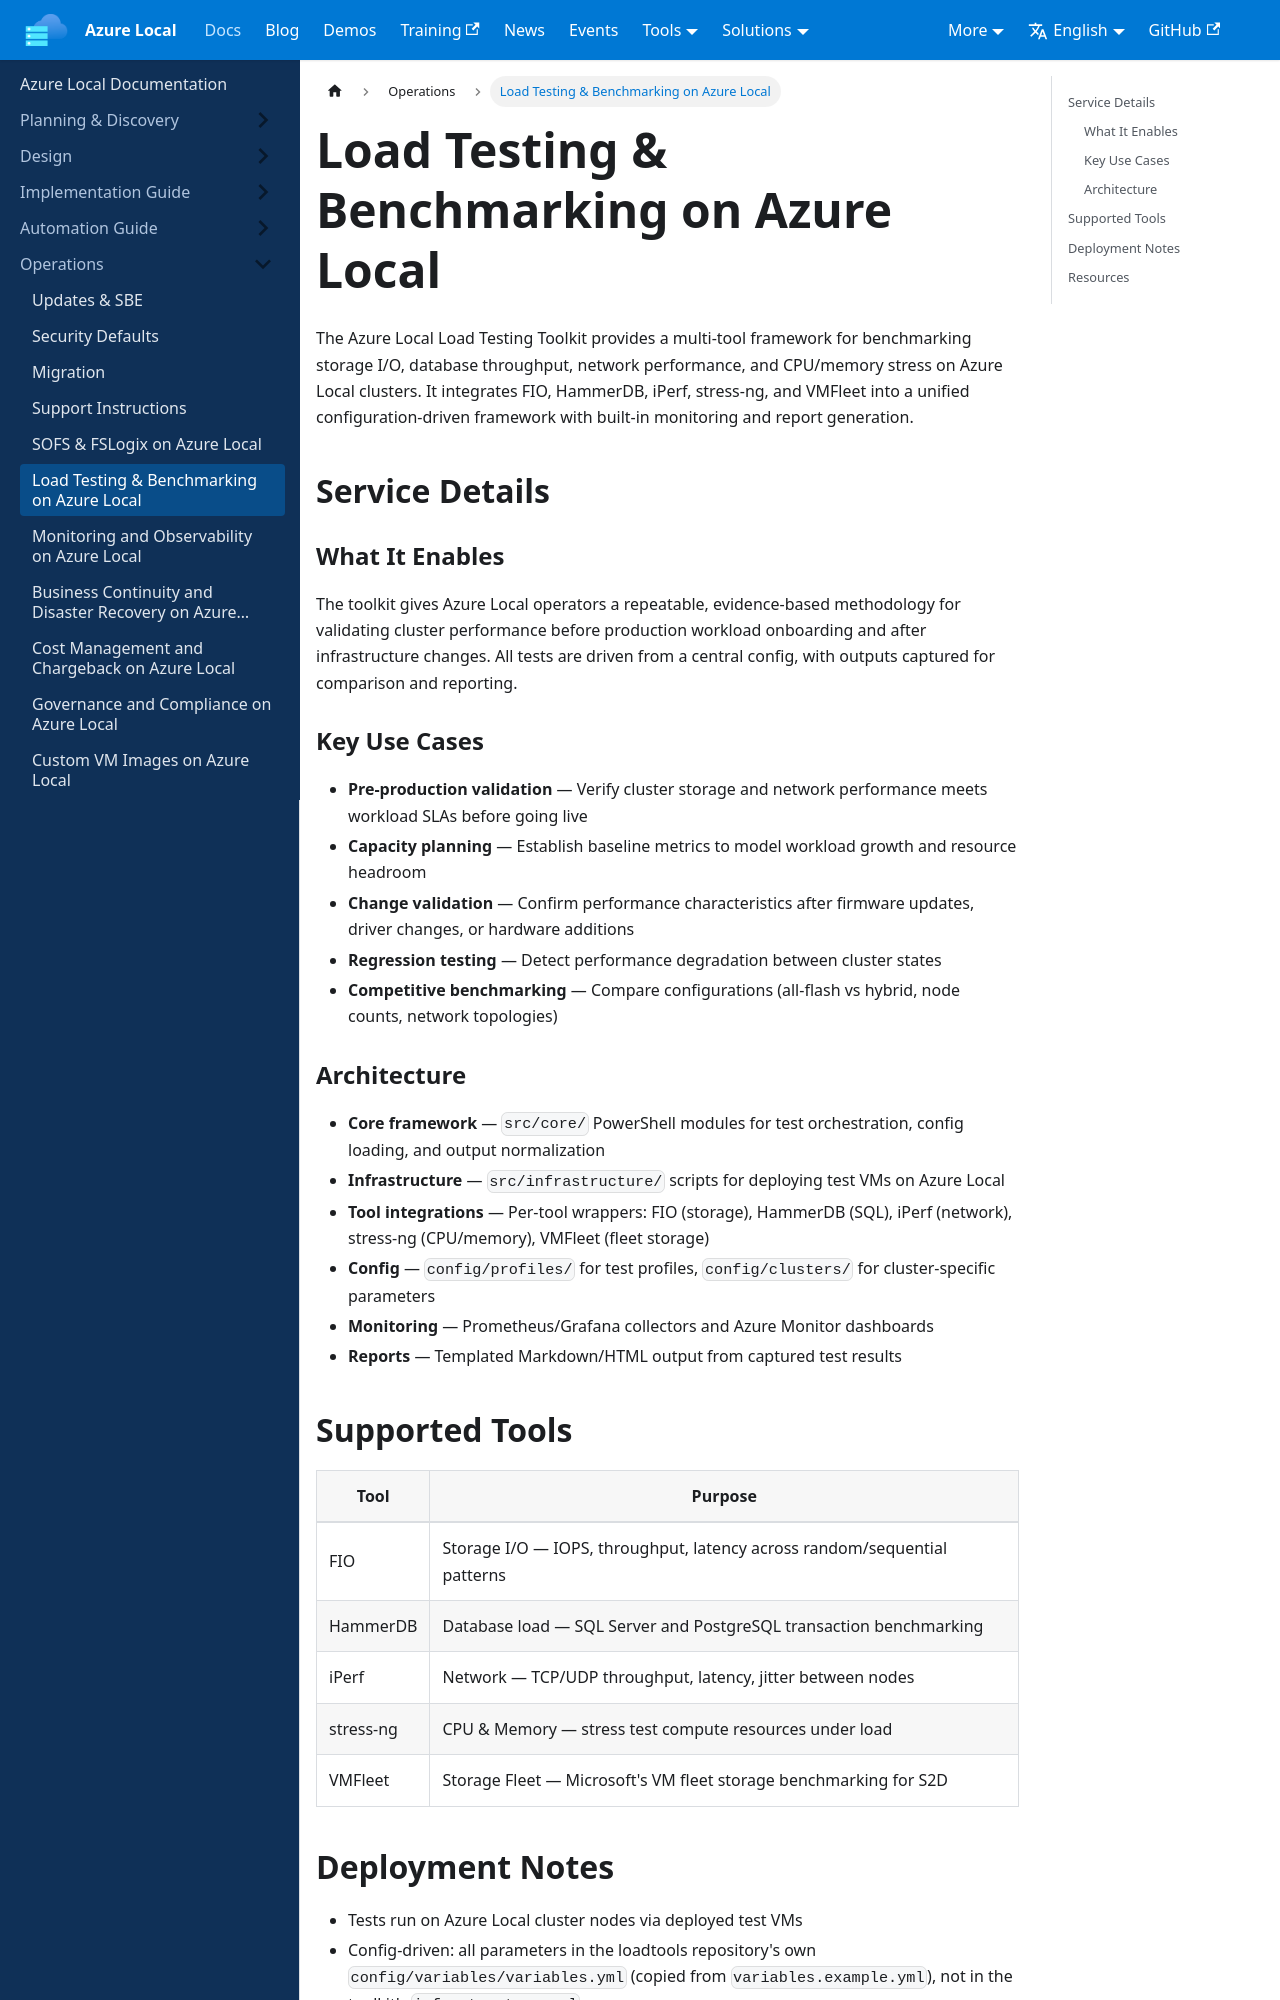

repository: AzureLocal/azurelocal.github.io · page: docs/operations/load-testing-on-azure-local/index.html · generator: docusaurus

---
title: Load Testing & Benchmarking on Azure Local
sidebar_position: 10
---

# Load Testing & Benchmarking on Azure Local

The Azure Local Load Testing Toolkit provides a multi-tool framework for benchmarking storage I/O, database throughput, network performance, and CPU/memory stress on Azure Local clusters. It integrates FIO, HammerDB, iPerf, stress-ng, and VMFleet into a unified configuration-driven framework with built-in monitoring and report generation.

## Service Details

### What It Enables

The toolkit gives Azure Local operators a repeatable, evidence-based methodology for validating cluster performance before production workload onboarding and after infrastructure changes. All tests are driven from a central config, with outputs captured for comparison and reporting.

### Key Use Cases

- **Pre-production validation** — Verify cluster storage and network performance meets workload SLAs before going live
- **Capacity planning** — Establish baseline metrics to model workload growth and resource headroom
- **Change validation** — Confirm performance characteristics after firmware updates, driver changes, or hardware additions
- **Regression testing** — Detect performance degradation between cluster states
- **Competitive benchmarking** — Compare configurations (all-flash vs hybrid, node counts, network topologies)

### Architecture

- **Core framework** — `src/core/` PowerShell modules for test orchestration, config loading, and output normalization
- **Infrastructure** — `src/infrastructure/` scripts for deploying test VMs on Azure Local
- **Tool integrations** — Per-tool wrappers: FIO (storage), HammerDB (SQL), iPerf (network), stress-ng (CPU/memory), VMFleet (fleet storage)
- **Config** — `config/profiles/` for test profiles, `config/clusters/` for cluster-specific parameters
- **Monitoring** — Prometheus/Grafana collectors and Azure Monitor dashboards
- **Reports** — Templated Markdown/HTML output from captured test results
